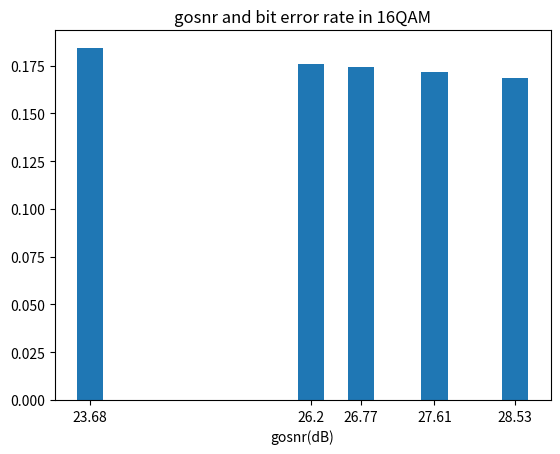

The matplotlib source for this figure:
import matplotlib.pyplot as plt
# import numpy as np

# h= [0.168, 0.170, 0.172, 0.174, 0.176, 0.178, 0.180, 0.182, 0.184]


sixteen_psk = [0.174114396	,0.171512	,0.168758,	0.175928,	0.184242]

# gosnr = [26.769557	,27.61282	,28.52941	,26.19989	,23.6825]
gosnr = [26.77	,27.61	,28.53	,26.2	,23.68]

# plt.plot(gosnr, bpsk, marker='o',color='red', label="bpsk")
# plt.plot(gosnr, qpsk, marker='o',color='blue', label="qpsk")
# plt.plot(gosnr, eight_psk, marker='o',color='green', label="8psk")
# plt.plot(gosnr, sixteen_psk, marker='o',color='gray', label="16psk")

# label = ["3dB", "5dB", "10dB", "15dB", "17dB"]
plt.bar(gosnr, sixteen_psk, tick_label=gosnr, width=0.3)

# plt.legend(loc = 'upper right')

plt.xlabel('gosnr(dB)')
plt.title("gosnr and bit error rate in 16QAM")

plt.show()